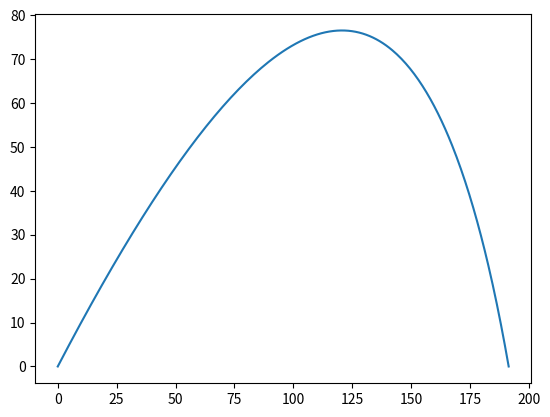

Here is the Python script that generated this plot:
from math import sqrt, sin, cos, exp
from matplotlib import pyplot as plt

V0 = 70
th = .8
g = 10
m = 20
A = .7
Cd = .2
rho = 1.2
Vt = sqrt((2*m*g)/(rho*A*Cd))
t = 0
dt = 1/30

x, y = [0], [0]
while True:
    t += dt
    d = (1-exp(-g*t/Vt))
    x.append(((V0*Vt*cos(th))/g)*d)
    y.append((Vt/g)*(V0*sin(th)+Vt)*d-(Vt*t))
    if y[-1] < 0:
        y[-1] = 0
        break

print(f"Initial Speed: {V0}")
print(f"Angle of Release (Radians): {th}")
print(f"Gravitation: -{g}m/s^2")
print(f"Projectile Mass: {m}")
print(f"Cross Sectional Area: {A}")
print(f"Drag Coefficient: {Cd}")
print(f"Air Density: {rho}")
print(f"Terminal Velocity: {Vt}")
plt.plot(x,y)